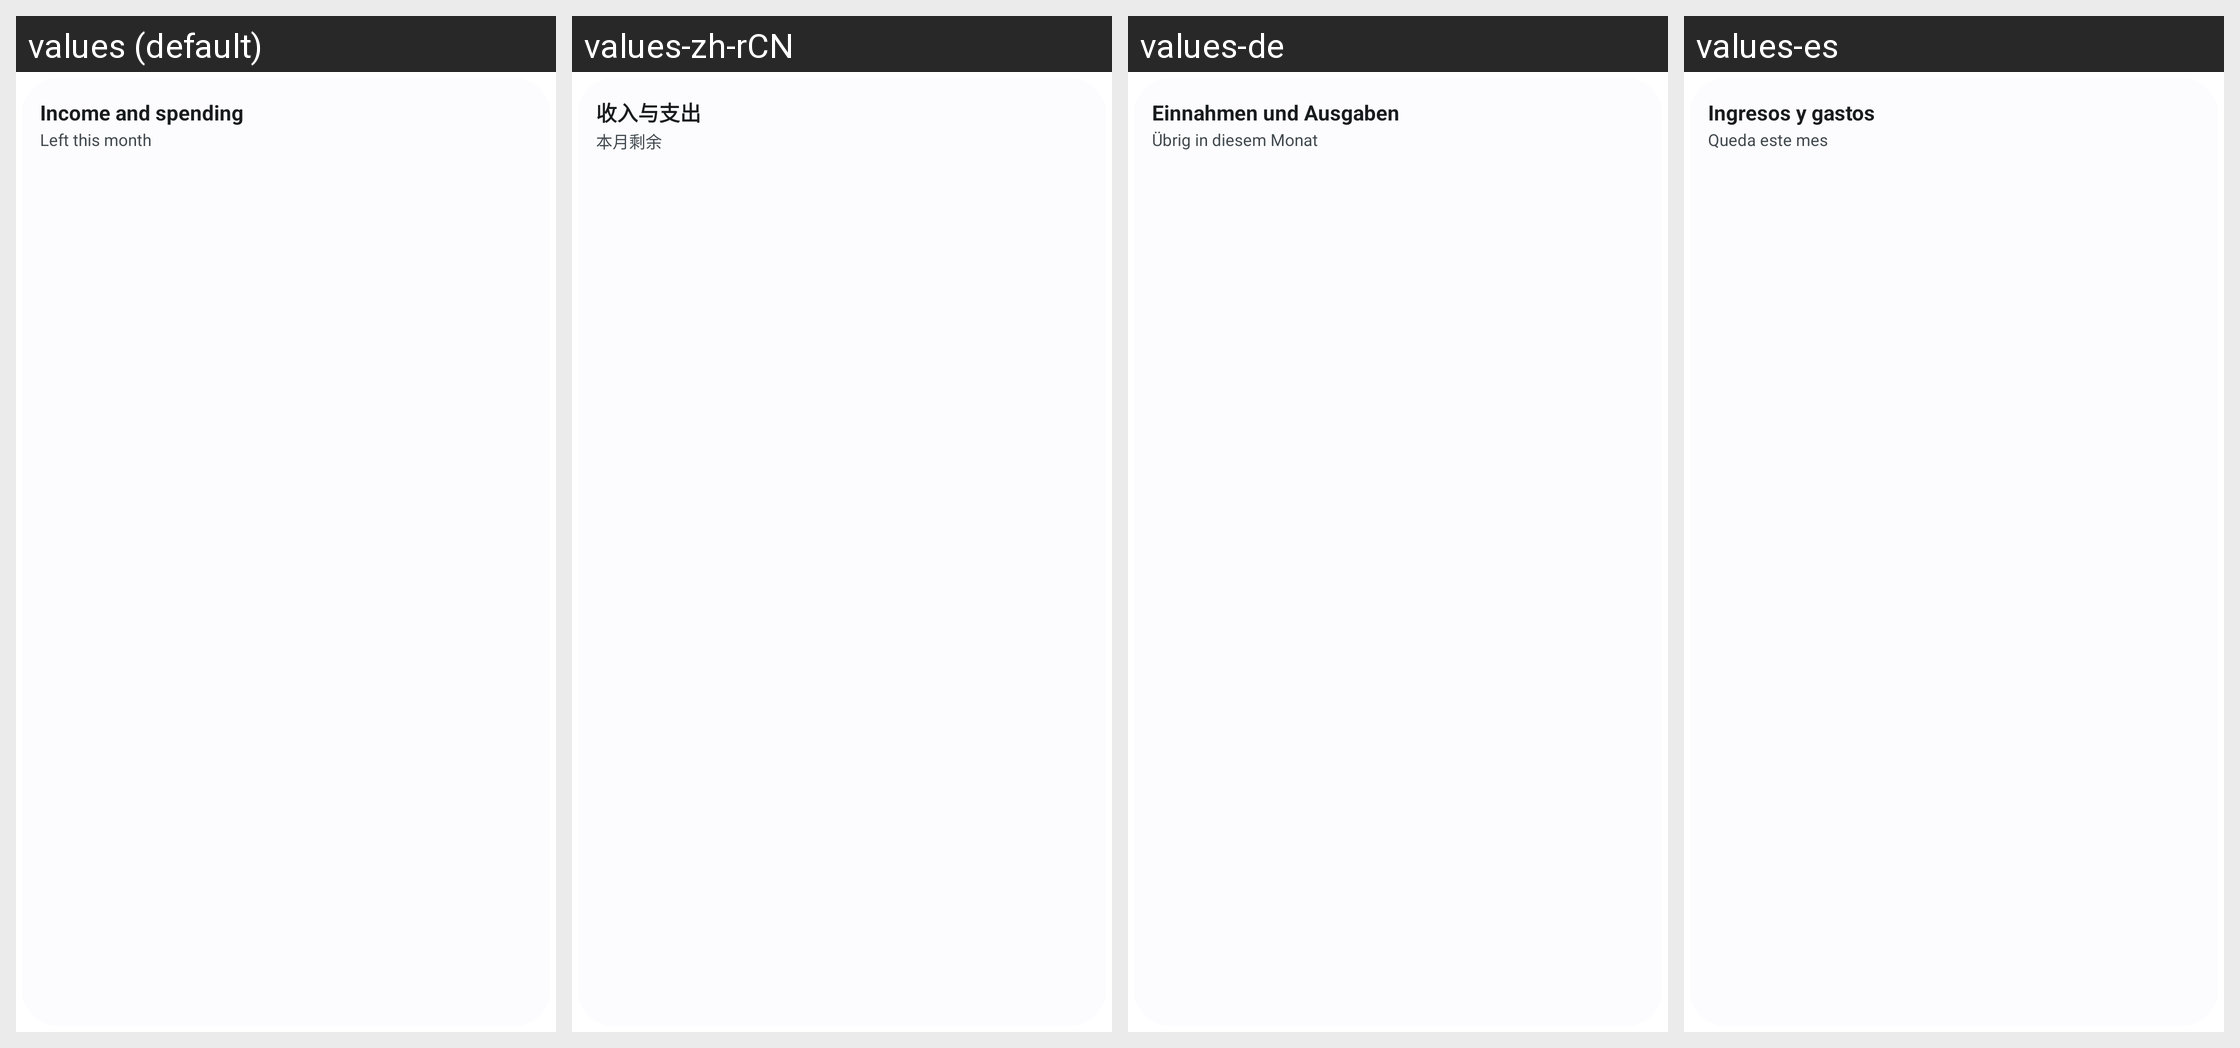

Translations of the strings shown on this Android screen, per locale in the grid:
Android screen res/layout/widget_income_spending.xml rendered under 4 locales, left to right: values (default), values-zh-rCN, values-de, values-es. Device: Nexus 5 (rendered at 1080×1920; each locale shown at half size, 540×960, under a caption strip naming it); theme Theme.Actua.
Other locales in the repository, not shown: values-fr, values-it, values-ja, values-pt-rBR, values-ru.
Strings drawn on this screen, with the default value and each locale's value (text and hints the layout hard-codes, and strings that could not be matched under every locale, appear in the picture but are not listed):

widget_income_spending
  values: Income and spending
  values-zh-rCN: 收入与支出
  values-de: Einnahmen und Ausgaben
  values-es: Ingresos y gastos

widget_is_left_label
  values: Left this month
  values-zh-rCN: 本月剩余
  values-de: Übrig in diesem Monat
  values-es: Queda este mes
